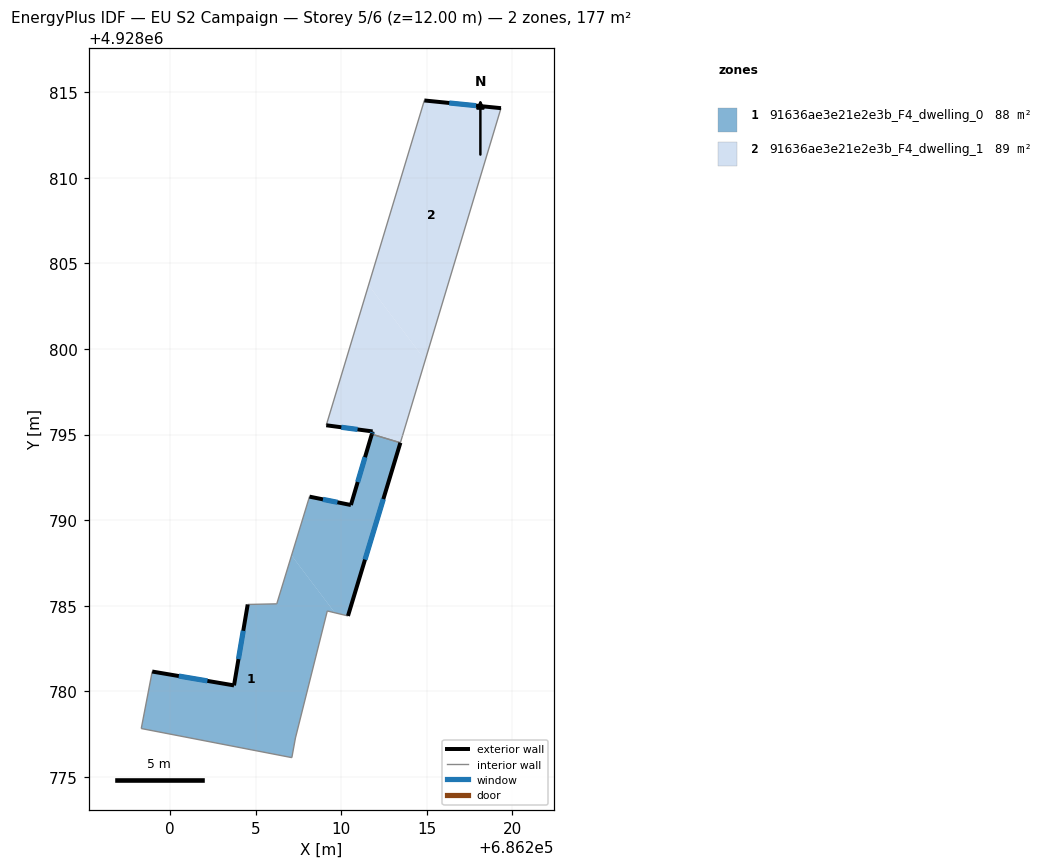
=== STOREY PLAN SPEC (per zone: floor XY polygon, exterior-wall plan segments, windows/doors) ===
zone 1: 91636ae3e21e2e3b_F4_dwelling_0  (88.3 m²)
  floor: (686207.10, 4928787.93) (686209.63, 4928784.58) (686209.19, 4928784.69) (686207.33, 4928777.27) (686207.12, 4928776.12) (686198.32, 4928777.82) (686198.96, 4928781.15) (686203.74, 4928780.34) (686204.54, 4928785.07) (686206.24, 4928785.11)
  floor: (686213.46, 4928794.52) (686210.40, 4928784.40) (686209.63, 4928784.58) (686207.10, 4928787.93) (686208.15, 4928791.37) (686210.57, 4928790.88) (686211.79, 4928795.02)
  exterior wall: (686210.57, 4928790.88) – (686208.15, 4928791.37)  [2.5 m]
    window: (686209.78, 4928791.04) – (686208.94, 4928791.21)  [0.9 m²]
  exterior wall: (686211.79, 4928795.02) – (686210.57, 4928790.88)  [4.3 m]
    window: (686211.39, 4928793.67) – (686210.97, 4928792.23)  [1.6 m²]
  exterior wall: (686210.40, 4928784.40) – (686213.46, 4928794.52)  [10.6 m]
    window: (686211.39, 4928787.69) – (686212.47, 4928791.23)  [3.9 m²]
  exterior wall: (686203.74, 4928780.34) – (686198.96, 4928781.15)  [4.8 m]
    window: (686202.19, 4928780.60) – (686200.51, 4928780.89)  [1.8 m²]
  exterior wall: (686204.54, 4928785.07) – (686203.74, 4928780.34)  [4.8 m]
    window: (686204.28, 4928783.53) – (686204.00, 4928781.88)  [1.8 m²]
  interior walls: 8
zone 2: 91636ae3e21e2e3b_F4_dwelling_1  (88.7 m²)
  floor: (686219.34, 4928814.07) (686214.91, 4928799.35) (686211.60, 4928803.73) (686214.86, 4928814.52)
  floor: (686211.60, 4928803.73) (686214.91, 4928799.35) (686213.59, 4928794.94) (686213.46, 4928794.52) (686211.79, 4928795.02) (686211.84, 4928795.18) (686209.13, 4928795.54)
  exterior wall: (686211.84, 4928795.18) – (686211.79, 4928795.02)  [0.2 m]
    window: (686211.82, 4928795.13) – (686211.81, 4928795.07)  [0.1 m²]
  exterior wall: (686209.13, 4928795.54) – (686211.84, 4928795.18)  [2.7 m]
    window: (686210.01, 4928795.42) – (686210.96, 4928795.30)  [1.0 m²]
  exterior wall: (686219.34, 4928814.07) – (686214.86, 4928814.52)  [4.5 m]
    window: (686217.88, 4928814.22) – (686216.32, 4928814.37)  [1.7 m²]
  interior walls: 4

=== DERIVED (storey summary) ===
Building: EU S2 Campaign
Storey: 5 of 6  (floor level z = 12.00 m)
Storey gross floor area: 176.9 m²
Zones on this storey: 2
  - 91636ae3e21e2e3b_F4_dwelling_0: floor 88.3 m²; exterior wall 27.0 m (81.0 m²); 5 window(s) 9.9 m²; WWR 12.2%
  - 91636ae3e21e2e3b_F4_dwelling_1: floor 88.7 m²; exterior wall 7.4 m (22.2 m²); 3 window(s) 2.7 m²; WWR 12.2%
Zone adjacency (shared interzone walls):
  - 91636ae3e21e2e3b_F4_dwelling_0 ↔ 91636ae3e21e2e3b_F4_dwelling_1